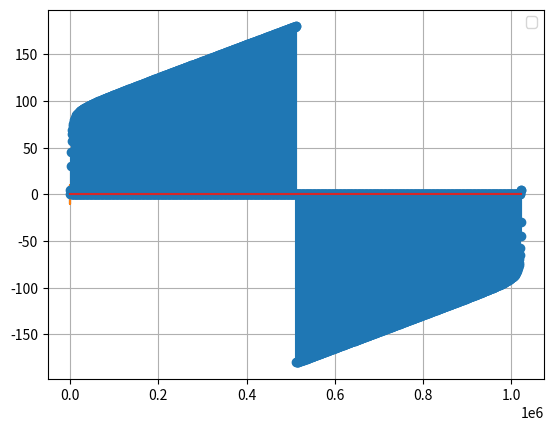

The matplotlib source for this figure:
import numpy as np
import matplotlib.pyplot as plt

chartLen = 1024
maxTime = 1e-3
step = maxTime/(chartLen-1)

t = np.linspace(0, maxTime-step, chartLen)

print(t.size)

w1 = 2e3*2*np.pi
w2 = 1e3*2*np.pi

A1 = 10
ph1 = 45
s1 = A1*np.cos(w1*t + ph1*np.pi/180)

A2 = 10
ph2 = 30
s2 = A2*np.cos(w2*t + ph2*np.pi/180)

C = 5
s_summ = s1+s2 + C

# plt.plot(t, s1)
# plt.plot(t, s2)
# plt.ylabel('U')
# plt.xlabel('t')
# plt.grid()



fig, ax = plt.subplots()
line1 = ax.plot(t, s1)[0] #, label = 'line1', linestyle='--', linewidth=2, color='r')[0]
line2 = ax.plot(t, s2)[0] #, label='line2', linestyle=':', marker = '+')[0]
# line3 = ax.plot(t, s_summ)[0] #, label='line2', linestyle=':', marker = '+')[0]



# line1.set_color('r')
# line2.set_linestyle('--')
# line1.set_label('l1')

ax.grid()
ax.legend()

plt.show()

spectr = np.fft.fft(s_summ)/chartLen

freq = [ftemp/maxTime for ftemp in range(0, chartLen)]



plt.stem(freq, np.abs(spectr))
plt.show()

plt.stem(freq, np.angle(spectr)*180/np.pi)
plt.show()

# spectr0 = spectr
# spectr0[np.abs(spectr)<1e-3] = 0

# plt.stem(freq, np.angle(spectr0)*180/np.pi)
# plt.show()